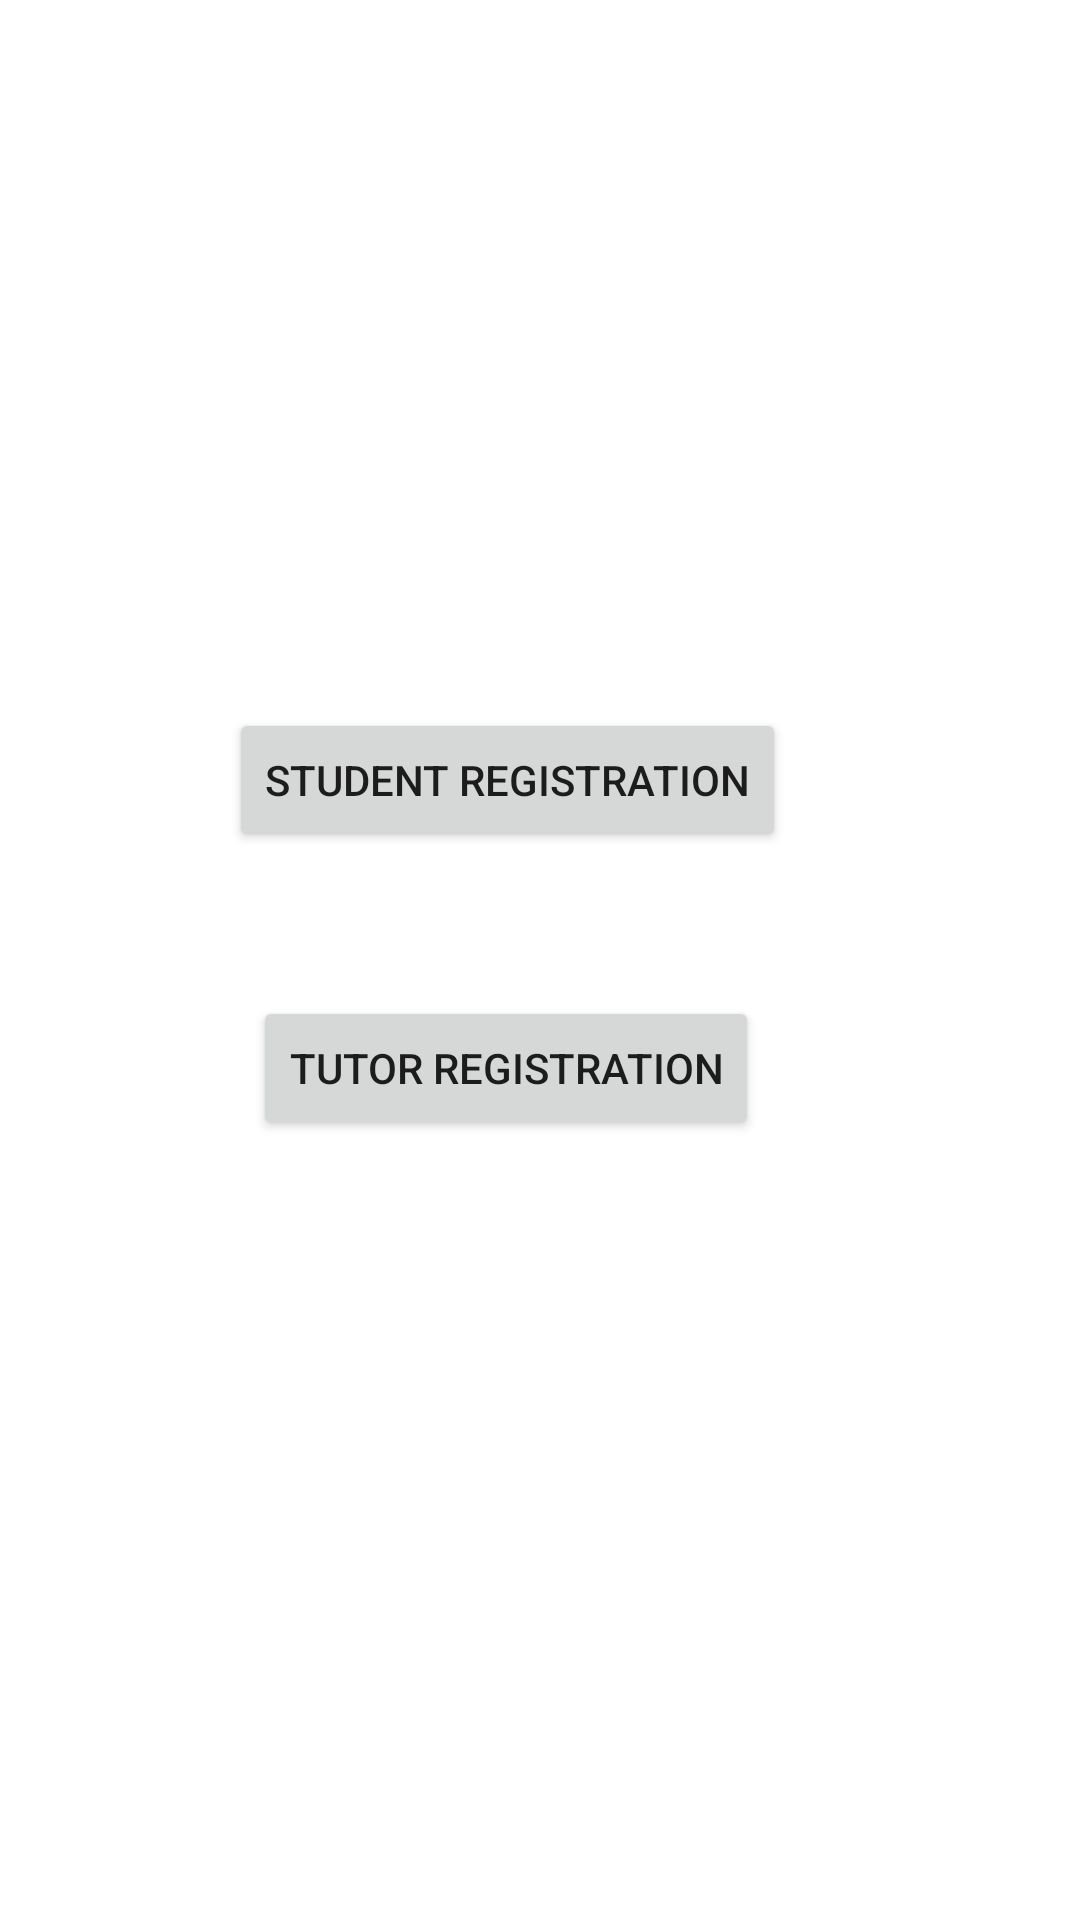

Here is an Android app screen rendered from its layout file. Give the layout XML and the strings, colors and styles it references.
<!-- AndroidManifest.xml: application theme Theme.FYP -->
<!-- res/layout/activity_register.xml -->
<?xml version="1.0" encoding="utf-8"?>
<androidx.constraintlayout.widget.ConstraintLayout xmlns:android="http://schemas.android.com/apk/res/android"
    xmlns:app="http://schemas.android.com/apk/res-auto"
    xmlns:tools="http://schemas.android.com/tools"
    android:layout_width="match_parent"
    android:layout_height="match_parent"
    tools:context=".Register">

    <Button
        android:id="@+id/btnTutorReg"
        android:layout_width="wrap_content"
        android:layout_height="wrap_content"
        android:layout_marginTop="48dp"
        android:layout_marginEnd="107dp"
        android:layout_marginRight="107dp"
        android:text="Tutor Registration"
        app:layout_constraintEnd_toEndOf="parent"
        app:layout_constraintTop_toBottomOf="@+id/btnStudentReg" />

    <Button
        android:id="@+id/btnStudentReg"
        android:layout_width="wrap_content"
        android:layout_height="wrap_content"
        android:layout_marginTop="236dp"
        android:layout_marginEnd="98dp"
        android:layout_marginRight="98dp"
        android:text="Student Registration"
        app:layout_constraintEnd_toEndOf="parent"
        app:layout_constraintTop_toTopOf="parent" />
</androidx.constraintlayout.widget.ConstraintLayout>
<!-- resources referenced by this layout -->
<resources>
  <style name="Theme.FYP" parent="Theme.MaterialComponents.DayNight.DarkActionBar">
          
          <item name="colorPrimary">@color/main_blue</item>
          <item name="colorPrimaryVariant">@color/purple_700</item>
          <item name="colorOnPrimary">@color/white</item>
          
          <item name="colorSecondary">@color/teal_200</item>
          <item name="colorSecondaryVariant">@color/teal_700</item>
          <item name="colorOnSecondary">@color/black</item>
          
          <item name="android:statusBarColor" tools:targetApi="l">?attr/colorPrimaryVariant</item>
          
  
      </style>
  <color name="main_blue">#68c2e8</color>
  <color name="purple_700">#FF3700B3</color>
  <color name="white">#FFFFFFFF</color>
  <color name="teal_200">#FF03DAC5</color>
  <color name="teal_700">#FF018786</color>
  <color name="black">#FF000000</color>
</resources>
